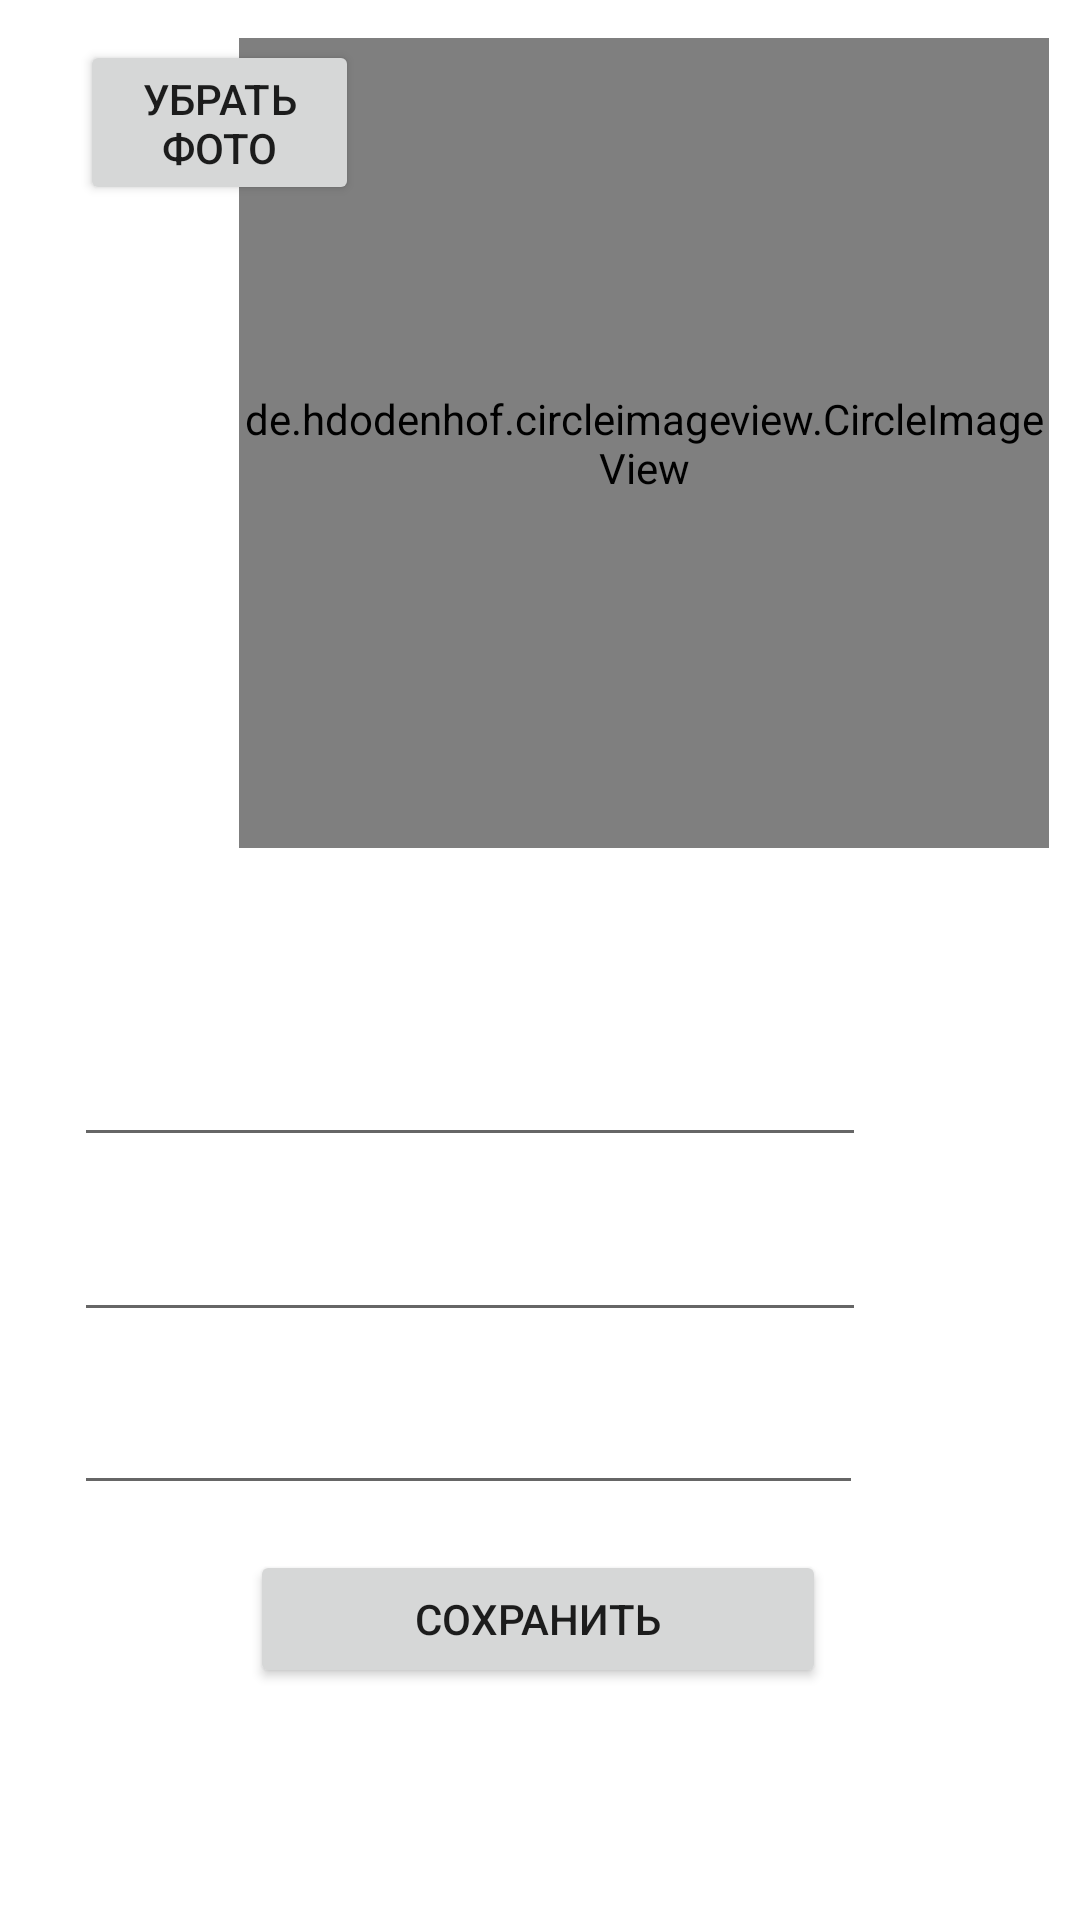

Layout XML and referenced resources for this Android screen:
<!-- AndroidManifest.xml: application theme Theme.Instagram160 -->
<!-- res/layout/activity_edit_profile.xml -->
<?xml version="1.0" encoding="utf-8"?>
<androidx.constraintlayout.widget.ConstraintLayout xmlns:android="http://schemas.android.com/apk/res/android"
    xmlns:app="http://schemas.android.com/apk/res-auto"
    xmlns:tools="http://schemas.android.com/tools"
    android:layout_width="match_parent"
    android:layout_height="match_parent"
    tools:context=".EditProfile">

    <de.hdodenhof.circleimageview.CircleImageView
        android:id="@+id/EditActAvatar"
        android:layout_width="270dp"
        android:layout_height="270dp"
        android:padding="1dp"
        app:layout_constraintBottom_toBottomOf="parent"
        app:layout_constraintEnd_toEndOf="parent"
        app:layout_constraintHorizontal_bias="0.886"
        app:layout_constraintStart_toStartOf="parent"
        app:layout_constraintTop_toTopOf="parent"
        app:layout_constraintVertical_bias="0.034" />

    <EditText
        android:id="@+id/name"
        android:layout_width="264dp"
        android:layout_height="47dp"
        app:layout_constraintBottom_toBottomOf="parent"
        app:layout_constraintEnd_toEndOf="parent"
        app:layout_constraintHorizontal_bias="0.258"
        app:layout_constraintStart_toStartOf="parent"
        app:layout_constraintTop_toTopOf="parent"
        app:layout_constraintVertical_bias="0.571" />

    <EditText
        android:id="@+id/disc"
        android:layout_width="263dp"
        android:layout_height="44dp"
        app:layout_constraintBottom_toBottomOf="parent"
        app:layout_constraintEnd_toEndOf="parent"
        app:layout_constraintHorizontal_bias="0.256"
        app:layout_constraintStart_toStartOf="parent"
        app:layout_constraintTop_toTopOf="parent"
        app:layout_constraintVertical_bias="0.768" />

    <EditText
        android:id="@+id/lastName"
        android:layout_width="264dp"
        android:layout_height="48dp"
        app:layout_constraintBottom_toBottomOf="parent"
        app:layout_constraintEnd_toEndOf="parent"
        app:layout_constraintHorizontal_bias="0.258"
        app:layout_constraintStart_toStartOf="parent"
        app:layout_constraintTop_toTopOf="parent"
        app:layout_constraintVertical_bias="0.669" />

    <Button
        android:id="@+id/save"
        android:layout_width="192dp"
        android:layout_height="46dp"
        android:text="@string/save"
        app:layout_constraintBottom_toBottomOf="parent"
        app:layout_constraintEnd_toEndOf="parent"
        app:layout_constraintHorizontal_bias="0.497"
        app:layout_constraintStart_toStartOf="parent"
        app:layout_constraintTop_toTopOf="parent"
        app:layout_constraintVertical_bias="0.87" />

    <Button
        android:id="@+id/clearAvatar"
        android:layout_width="93dp"
        android:layout_height="55dp"
        android:text="@string/clear_photo"
        app:layout_constraintBottom_toBottomOf="parent"
        app:layout_constraintEnd_toEndOf="parent"
        app:layout_constraintHorizontal_bias="0.1"
        app:layout_constraintStart_toStartOf="parent"
        app:layout_constraintTop_toTopOf="parent"
        app:layout_constraintVertical_bias="0.023" />


</androidx.constraintlayout.widget.ConstraintLayout>
<!-- resources referenced by this layout -->
<resources>
  <string name="clear_photo">Убрать фото</string>
  <string name="save">Сохранить</string>
  <style name="Theme.Instagram160" parent="Theme.MaterialComponents.DayNight.DarkActionBar">
          
          <item name="colorPrimary">@color/purple_500</item>
          <item name="colorPrimaryVariant">@color/purple_700</item>
          <item name="colorOnPrimary">@color/white</item>
          
          <item name="colorSecondary">@color/teal_200</item>
          <item name="colorSecondaryVariant">@color/teal_700</item>
          <item name="colorOnSecondary">@color/black</item>
          
          <item name="android:statusBarColor">?attr/colorPrimaryVariant</item>
          
      </style>
  <!-- not gathered from this repository: default colours our renderer supplied (Android Studio template values) -->
  <color name="purple_500">#FF6200EE</color>
  <color name="purple_700">#FF3700B3</color>
  <color name="teal_200">#FF03DAC5</color>
  <color name="teal_700">#FF018786</color>
  <color name="black">#FF000000</color>
  <color name="white">#FFFFFFFF</color>
</resources>
